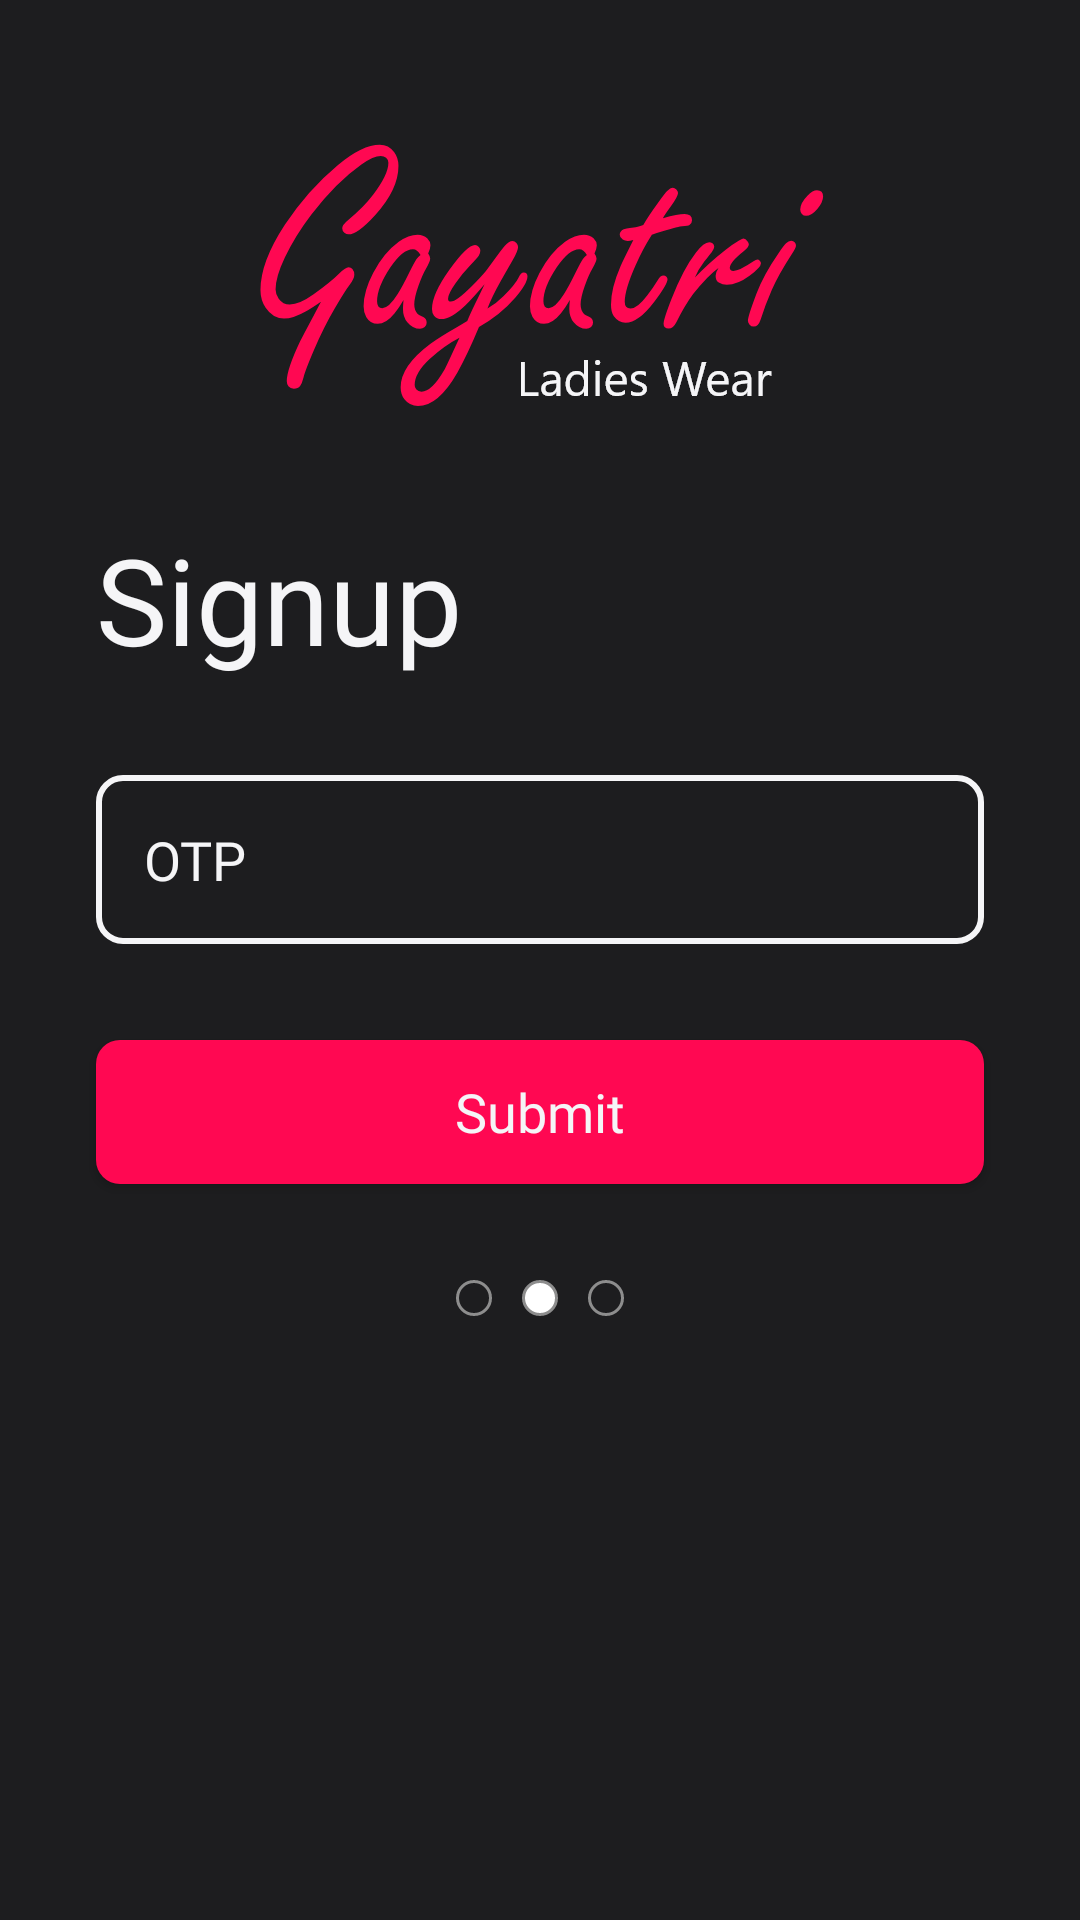

Reconstruct the res/layout file that produces this screen, plus the resources it refers to.
<!-- AndroidManifest.xml: application theme Theme.GayatriLadiesWears -->
<!-- res/layout/fragment_signup_otp.xml -->
<?xml version="1.0" encoding="utf-8"?>
<androidx.constraintlayout.widget.ConstraintLayout xmlns:android="http://schemas.android.com/apk/res/android"
    xmlns:app="http://schemas.android.com/apk/res-auto"
    xmlns:tools="http://schemas.android.com/tools"
    android:layout_width="match_parent"
    android:layout_height="match_parent"
    android:background="@color/dark_black"
    tools:context=".Fragments.LoginOtpFragment">

    <ImageView
        android:id="@+id/imageView3"
        android:layout_width="wrap_content"
        android:layout_height="wrap_content"
        android:layout_marginTop="32dp"
        android:src="@drawable/component_47__1"
        app:layout_constraintEnd_toEndOf="parent"
        app:layout_constraintStart_toStartOf="parent"
        app:layout_constraintTop_toTopOf="parent" />

    <TextView
        android:id="@+id/textView"
        android:layout_width="wrap_content"
        android:layout_height="wrap_content"
        android:layout_marginStart="32dp"
        android:layout_marginTop="32dp"
        android:fontFamily="@font/roboto_medium"
        android:text="@string/signup_text"
        android:textColor="@color/drakwhite"
        android:textSize="40sp"
        app:layout_constraintStart_toStartOf="parent"
        app:layout_constraintTop_toBottomOf="@+id/imageView3" />

    <EditText
        android:id="@+id/editTextOtpSignup"
        android:layout_width="0dp"
        android:layout_height="wrap_content"
        android:layout_marginStart="32dp"
        android:layout_marginTop="32dp"
        android:layout_marginEnd="32dp"
        android:background="@drawable/edittext_bg"
        android:ems="10"
        android:fontFamily="@font/roboto_medium"
        android:hint="@string/otp_hint"
        android:inputType="number"
        android:padding="16dp"
        android:textColor="@color/drakwhite"
        android:textColorHint="@color/drakwhite"
        app:layout_constraintEnd_toEndOf="parent"
        app:layout_constraintHorizontal_bias="0.0"
        app:layout_constraintStart_toStartOf="parent"
        app:layout_constraintTop_toBottomOf="@+id/textView" />

    <androidx.appcompat.widget.AppCompatButton
        android:id="@+id/submit_btn_signup"
        android:layout_width="0dp"
        android:layout_height="wrap_content"
        android:layout_marginStart="32dp"
        android:layout_marginTop="32dp"
        android:layout_marginEnd="32dp"
        android:background="@drawable/btn_pink_bg"
        android:fontFamily="@font/roboto_medium"
        android:text="@string/submit_btn"
        android:textAllCaps="false"
        android:textColor="@color/drakwhite"
        android:textSize="18sp"
        app:layout_constraintEnd_toEndOf="parent"
        app:layout_constraintStart_toStartOf="parent"
        app:layout_constraintTop_toBottomOf="@+id/editTextOtpSignup" />

    <com.google.android.material.progressindicator.LinearProgressIndicator
        android:id="@+id/progressBarLinear"
        android:layout_width="0dp"
        android:layout_height="wrap_content"
        android:layout_marginStart="32dp"
        android:layout_marginTop="32dp"
        android:layout_marginEnd="32dp"
        android:indeterminate="true"
        android:visibility="gone"
        app:indicatorColor="@color/pink"
        app:layout_constraintEnd_toEndOf="parent"
        app:layout_constraintHorizontal_bias="0.0"
        app:layout_constraintStart_toStartOf="parent"
        app:layout_constraintTop_toBottomOf="@+id/submit_btn_signup"
        app:trackColor="@color/offWhite"
        app:trackCornerRadius="8dp" />

    <ImageView
        android:id="@+id/imageView4"
        android:layout_width="wrap_content"
        android:layout_height="wrap_content"
        android:layout_marginTop="32dp"
        android:src="@drawable/component__1"
        app:layout_constraintEnd_toEndOf="parent"
        app:layout_constraintStart_toStartOf="parent"
        app:layout_constraintTop_toBottomOf="@+id/submit_btn_signup" />

</androidx.constraintlayout.widget.ConstraintLayout>
<!-- resources referenced by this layout -->
<resources>
  <color name="dark_black">#1D1D1F</color>
  <color name="drakwhite">#F5F5F7</color>
  <color name="offWhite">#F5F5F7</color>
  <color name="pink">#FF0852</color>
  <!-- drawable btn_pink_bg (drawable) -->
  <?xml version="1.0" encoding="utf-8"?>
  <shape xmlns:android="http://schemas.android.com/apk/res/android" android:shape="rectangle">
      <solid android:color="@color/pink"/>
      <corners android:radius="8dp"/>
  </shape>
  <!-- drawable component_47__1: png bitmap (drawable-hdpi, 9215 bytes) -->
  <!-- drawable component__1: png bitmap (drawable-hdpi, 861 bytes) -->
  <!-- drawable edittext_bg (drawable) -->
  <?xml version="1.0" encoding="utf-8"?>
  <shape xmlns:android="http://schemas.android.com/apk/res/android" android:shape="rectangle">
      <stroke android:color="@color/drakwhite" android:width="2dp"/>
      <corners android:radius="8dp"/>
  </shape>
  <string name="otp_hint">OTP</string>
  <string name="signup_text">Signup</string>
  <string name="submit_btn">Submit</string>
  <style name="Theme.GayatriLadiesWears" parent="Theme.MaterialComponents.DayNight.NoActionBar">
          
          <item name="colorPrimary">@color/offWhite</item>
          <item name="colorPrimaryVariant">@color/pink</item>
          <item name="colorOnPrimary">@color/black</item>
          
          <item name="colorSecondary">@color/teal_200</item>
          <item name="colorSecondaryVariant">@color/teal_700</item>
          <item name="colorOnSecondary">@color/black</item>
          
          <item name="android:statusBarColor">?attr/colorPrimaryVariant</item>
          
      </style>
  <color name="black">#1D1D1F</color>
  <color name="teal_200">#FF03DAC5</color>
  <color name="teal_700">#FF018786</color>
</resources>
